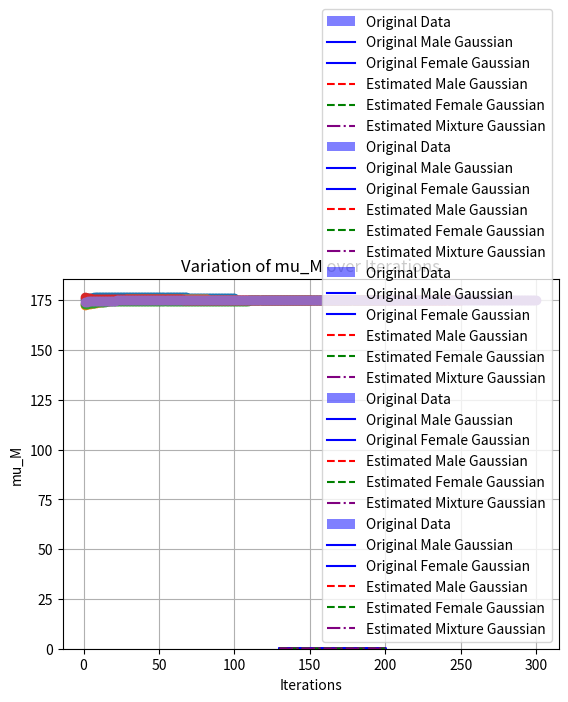

Write the Python code that produced this figure.
import numpy as np
import matplotlib.pyplot as plt

# 高斯函数
def gaussian(x, mu, sigma):
    return 1/(np.sqrt(2*np.pi)*sigma) * np.exp(-0.5 * ((x - mu)/sigma)**2)

# 生成合成数据
np.random.seed(0)
N = 1000
mu_M, sigma_M = 176, 8
mu_F, sigma_F = 164, 6
male_data = np.random.normal(mu_M, sigma_M, int(3*N/5))
female_data = np.random.normal(mu_F, sigma_F, int(2*N/5))
data = np.concatenate((male_data, female_data))

# 原始高斯分量
x = np.linspace(130, 200, 1000)
pdf_M_original = gaussian(x, mu_M, sigma_M)
pdf_F_original = gaussian(x, mu_F, sigma_F)

# EM算法
def run_em_algorithm(num_iterations):
    # 初始化参数
    mu_M_hat, mu_F_hat = np.random.uniform(160, 180), np.random.uniform(150, 170)
    sigma_M_hat, sigma_F_hat = np.random.uniform(5, 10), np.random.uniform(4, 8)
    pi_M_hat, pi_F_hat = 0.5, 0.5
    mu_M_values = []  # 存储每次迭代的mu_M值
    
    # EM算法
    for _ in range(num_iterations):
        # E步
        w_M = pi_M_hat * gaussian(data, mu_M_hat, sigma_M_hat)
        w_F = pi_F_hat * gaussian(data, mu_F_hat, sigma_F_hat)
        sum_w = w_M + w_F
        w_M /= sum_w
        w_F /= sum_w
        
        # M步
        mu_M_hat = np.sum(w_M * data) / np.sum(w_M)
        mu_F_hat = np.sum(w_F * data) / np.sum(w_F)
        sigma_M_hat = np.sqrt(np.sum(w_M * (data - mu_M_hat)**2) / np.sum(w_M))
        sigma_F_hat = np.sqrt(np.sum(w_F * (data - mu_F_hat)**2) / np.sum(w_F))
        pi_M_hat = np.mean(w_M)
        pi_F_hat = np.mean(w_F)
        
        mu_M_values.append(mu_M_hat)  # 记录此次迭代的mu_M值
    
    # 输出结果
    print(f"Iterations: {num_iterations}")
    print("Estimated Parameters:")
    print("mu_M:", mu_M_hat)
    print("sigma_M:", sigma_M_hat)
    print("mu_F:", mu_F_hat)
    print("sigma_F:", sigma_F_hat)
    print("pi_M:", pi_M_hat)
    print("pi_F:", pi_F_hat)
    
    # 绘图
    plt.hist(data, bins=30, density=True, alpha=0.5, color='blue', label='Original Data')
    x = np.linspace(130, 200, 1000)
    pdf_M = gaussian(x, mu_M_hat, sigma_M_hat)
    pdf_F = gaussian(x, mu_F_hat, sigma_F_hat)
    pdf = pi_M_hat * pdf_M + pi_F_hat * pdf_F
    plt.plot(x, pdf_M_original, color='blue', linestyle='-', label='Original Male Gaussian')
    plt.plot(x, pdf_F_original, color='blue', linestyle='-', label='Original Female Gaussian')
    plt.plot(x, pdf_M, color='red', linestyle='--', label='Estimated Male Gaussian')
    plt.plot(x, pdf_F, color='green', linestyle='--', label='Estimated Female Gaussian')
    plt.plot(x, pdf, color='purple', linestyle='-.', label='Estimated Mixture Gaussian')
    plt.title('Epoch:{},EM Algorithm for Mixture Gaussian Model'.format(num_iterations))
    plt.xlabel('Height')
    plt.ylabel('Probability Density')
    plt.legend()
    plt.show()

    # Plot mu_M values over iterations
    plt.plot(range(1, num_iterations + 1), mu_M_values, marker='o', linestyle='-')
    plt.title('Variation of mu_M over Iterations')
    plt.xlabel('Iterations')
    plt.ylabel('mu_M')
    plt.grid(True)
    plt.show()

# 不同迭代次数下运行EM算法
for num_iterations in range(100,301,50):
    run_em_algorithm(num_iterations)
